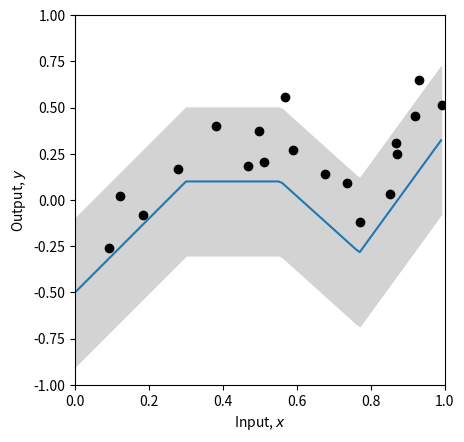
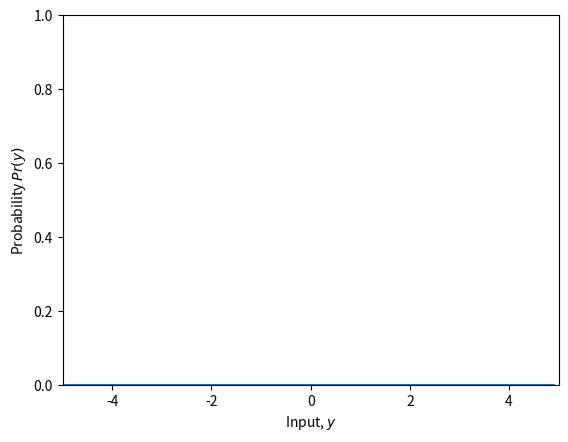
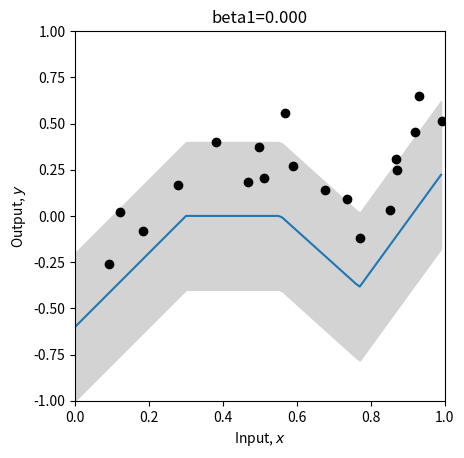
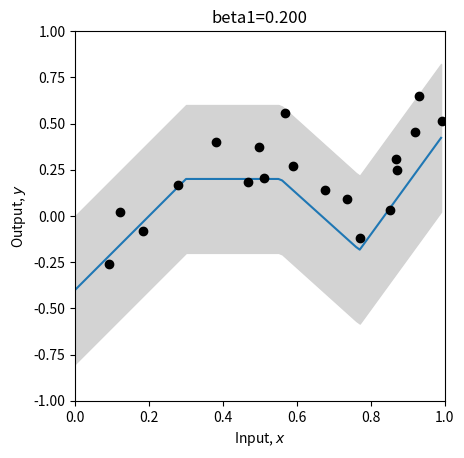
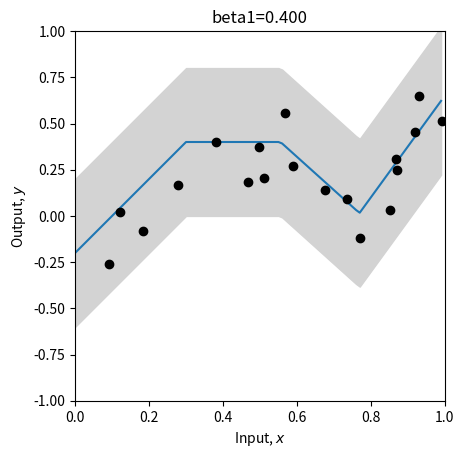
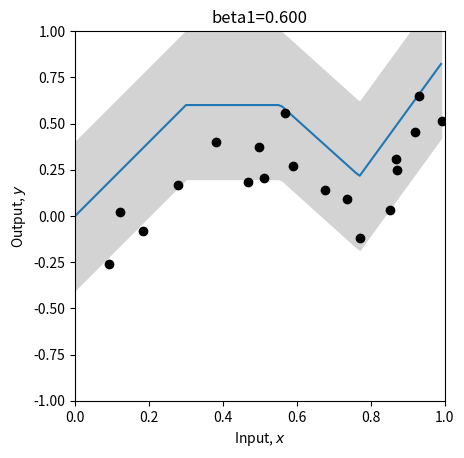
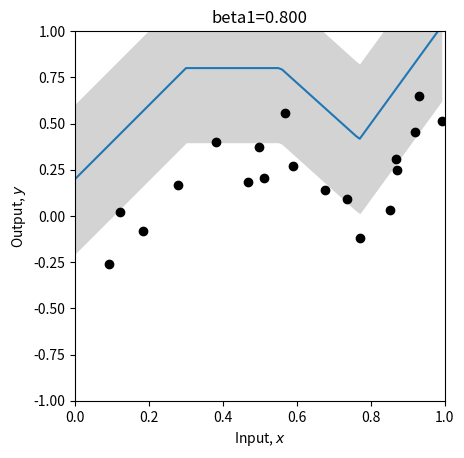
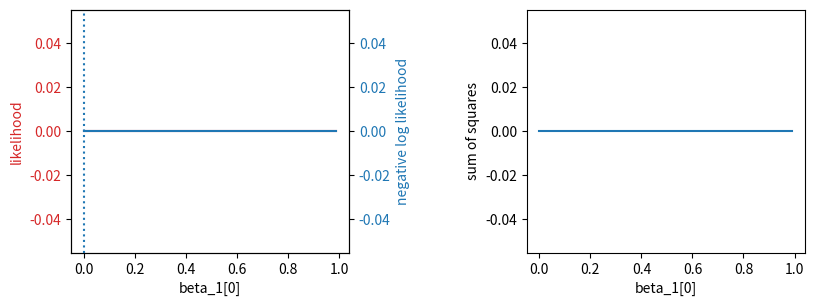
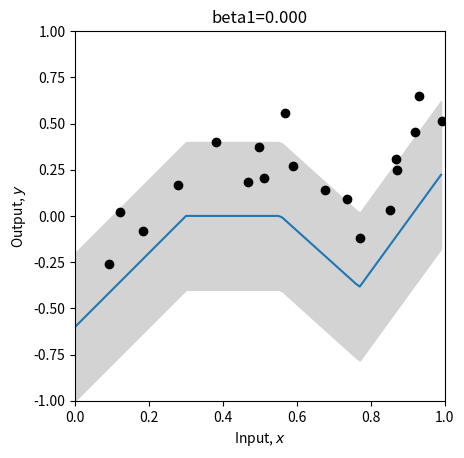
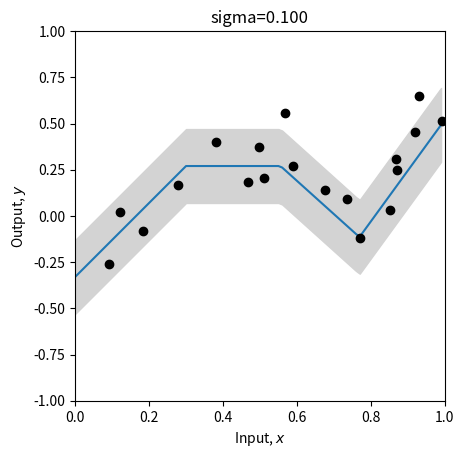
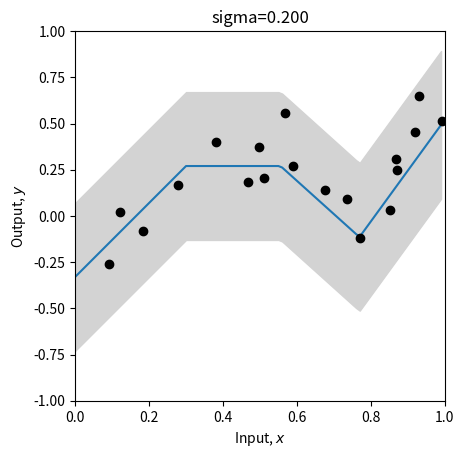
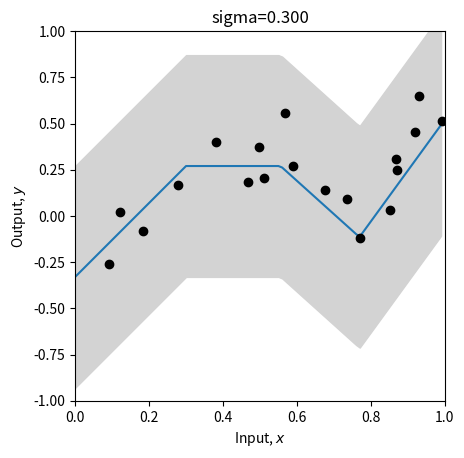
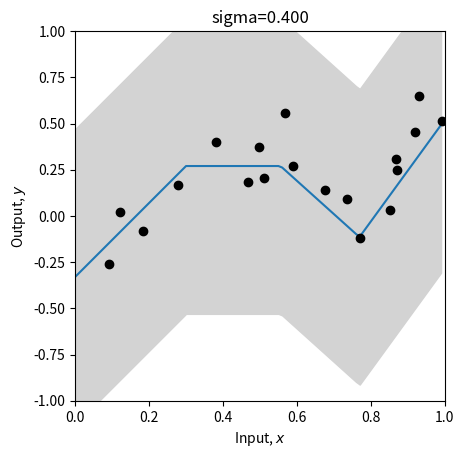
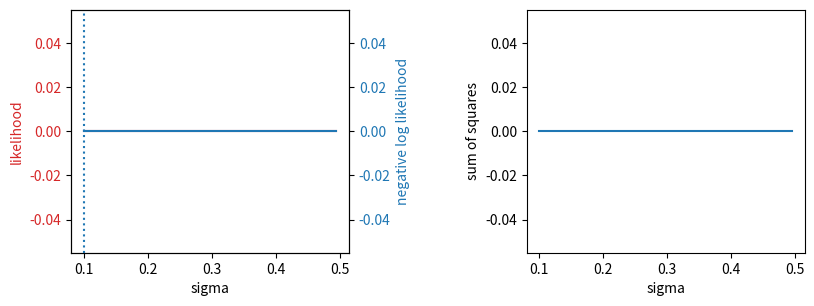
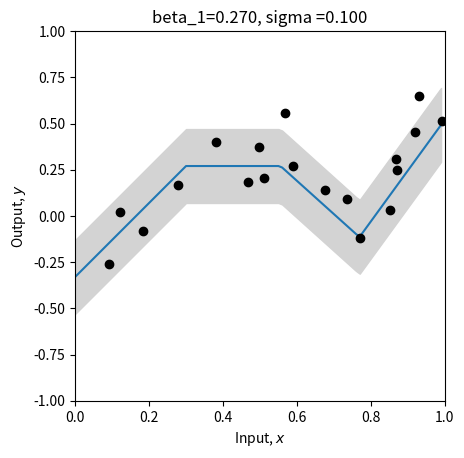

These charts were generated, in order, by the following Python code:
# Imports math library
import numpy as np
# Imports plotting library
import matplotlib.pyplot as plt
# Import math Library
import math

# Define the Rectified Linear Unit (ReLU) function
def ReLU(preactivation):
  activation = preactivation.clip(0.0)
  return activation

# Define a shallow neural network
def shallow_nn(x, beta_0, omega_0, beta_1, omega_1):
    # Make sure that input data is (1 x n_data) array
    n_data = x.size
    x = np.reshape(x,(1,n_data))

    # This runs the network for ALL of the inputs, x at once so we can draw graph
    h1 = ReLU(np.matmul(beta_0,np.ones((1,n_data))) + np.matmul(omega_0,x))
    y = np.matmul(beta_1,np.ones((1,n_data))) + np.matmul(omega_1,h1)
    return y

# Get parameters for model -- we can call this function to easily reset them
def get_parameters():
  # And we'll create a network that approximately fits it
  beta_0 = np.zeros((3,1));  # formerly theta_x0
  omega_0 = np.zeros((3,1)); # formerly theta_x1
  beta_1 = np.zeros((1,1));  # formerly phi_0
  omega_1 = np.zeros((1,3)); # formerly phi_x

  beta_0[0,0] = 0.3; beta_0[1,0] = -1.0; beta_0[2,0] = -0.5
  omega_0[0,0] = -1.0; omega_0[1,0] = 1.8; omega_0[2,0] = 0.65
  beta_1[0,0] = 0.1;
  omega_1[0,0] = -2.0; omega_1[0,1] = -1.0; omega_1[0,2] = 7.0

  return beta_0, omega_0, beta_1, omega_1

# Utility function for plotting data
def plot_univariate_regression(x_model, y_model, x_data = None, y_data = None, sigma_model = None, title= None):
  # Make sure model data are 1D arrays
  x_model = np.squeeze(x_model)
  y_model = np.squeeze(y_model)

  fig, ax = plt.subplots()
  ax.plot(x_model,y_model)
  if sigma_model is not None:
    ax.fill_between(x_model, y_model-2*sigma_model, y_model+2*sigma_model, color='lightgray')
  ax.set_xlabel('Input, $x$'); ax.set_ylabel('Output, $y$')
  ax.set_xlim([0,1]);ax.set_ylim([-1,1])
  ax.set_aspect(0.5)
  if title is not None:
    ax.set_title(title)
  if x_data is not None:
    ax.plot(x_data, y_data, 'ko')
  plt.show()

# Let's create some 1D training data
x_train = np.array([0.09291784,0.46809093,0.93089486,0.67612654,0.73441752,0.86847339,\
                   0.49873225,0.51083168,0.18343972,0.99380898,0.27840809,0.38028817,\
                   0.12055708,0.56715537,0.92005746,0.77072270,0.85278176,0.05315950,\
                   0.87168699,0.58858043])
y_train = np.array([-0.25934537,0.18195445,0.651270150,0.13921448,0.09366691,0.30567674,\
                    0.372291170,0.20716968,-0.08131792,0.51187806,0.16943738,0.3994327,\
                    0.019062570,0.55820410,0.452564960,-0.1183121,0.02957665,-1.24354444, \
                    0.248038840,0.26824970])

# Get parameters for the model
beta_0, omega_0, beta_1, omega_1 = get_parameters()
sigma = 0.2

# Define a range of input values
x_model = np.arange(0,1,0.01)
# Run the model to get values to plot and plot it.
y_model = shallow_nn(x_model, beta_0, omega_0, beta_1, omega_1)
plot_univariate_regression(x_model, y_model, x_train, y_train, sigma_model = sigma)


# Return probability under normal distribution for input y
def normal_distribution(y, mu, sigma):
    # TODO-- write in the equation for the normal distribution
    # Equation 5.7 from the notes (you will need np.sqrt() and np.exp(), and math.pi)
    # Don't use the numpy version -- that's cheating!
    # Replace the line below
    prob = np.zeros_like(y)

    return prob

# Let's double check we get the right answer before proceeding
print("Correct answer = %3.3f, Your answer = %3.3f"%(0.119,normal_distribution(1,-1,2.3)))

# Let's plot the Gaussian distribution.
y_gauss = np.arange(-5,5,0.1)
mu = 0; sigma = 1.0
gauss_prob = normal_distribution(y_gauss, mu, sigma)
fig, ax = plt.subplots()
ax.plot(y_gauss, gauss_prob)
ax.set_xlabel('Input, $y$'); ax.set_ylabel('Probability $Pr(y)$')
ax.set_xlim([-5,5]);ax.set_ylim([0,1.0])
plt.show()

# TODO
# 1. Predict what will happen if we change to mu=1 and leave sigma=1
# Now change the code above and see if you were correct.

# 2. Predict what will happen if we leave mu = 0 and change sigma to 2.0

# 3. Predict what will happen if we leave mu = 0 and change sigma to 0.5

# Return the likelihood of all of the data under the model
def compute_likelihood(y_train, mu, sigma):
  # TODO -- compute the likelihood of the data -- the product of the normal probabilities for each data point
  # Top line of equation 5.3 in the notes
  # You will need np.prod() and the normal_distribution function you used above
  # Replace the line below
  likelihood = 0

  return likelihood

# Let's test this for a homoscedastic (constant sigma) model
beta_0, omega_0, beta_1, omega_1 = get_parameters()
# Use our neural network to predict the mean of the Gaussian
mu_pred = shallow_nn(x_train, beta_0, omega_0, beta_1, omega_1)
# Set the standard deviation to something reasonable
sigma = 0.2
# Compute the likelihood
likelihood = compute_likelihood(y_train, mu_pred, sigma)
# Let's double check we get the right answer before proceeding
print("Correct answer = %9.9f, Your answer = %9.9f"%(0.000010624,likelihood))

# Return the negative log likelihood of the data under the model
def compute_negative_log_likelihood(y_train, mu, sigma):
  # TODO -- compute the negative log likelihood of the data without using a product
  # In other words, compute minus one times the sum of the log probabilities
  # Equation 5.4 in the notes
  # You will need np.sum(), np.log()
  # Replace the line below
  nll = 0

  return nll

# Let's test this for a homoscedastic (constant sigma) model
beta_0, omega_0, beta_1, omega_1 = get_parameters()
# Use our neural network to predict the mean of the Gaussian
mu_pred = shallow_nn(x_train, beta_0, omega_0, beta_1, omega_1)
# Set the standard deviation to something reasonable
sigma = 0.2
# Compute the negative log likelihood
nll = compute_negative_log_likelihood(y_train, mu_pred, sigma)
# Let's double check we get the right answer before proceeding
print("Correct answer = %9.9f, Your answer = %9.9f"%(11.452419564,nll))

# Return the squared distance between the observed data (y_train) and the prediction of the model (y_pred)
def compute_sum_of_squares(y_train, y_pred):
  # TODO -- compute the sum of squared distances between the training data and the model prediction
  # Eqn 5.10 in the notes.  Make sure that you understand this, and ask questions if you don't
  # Replace the line below
  sum_of_squares = 0;

  return sum_of_squares

# Let's test this again
beta_0, omega_0, beta_1, omega_1 = get_parameters()
# Use our neural network to predict the mean of the Gaussian, which is out best prediction of y
y_pred = mu_pred = shallow_nn(x_train, beta_0, omega_0, beta_1, omega_1)
# Compute the sum of squares
sum_of_squares = compute_sum_of_squares(y_train, y_pred)
# Let's double check we get the right answer before proceeding
print("Correct answer = %9.9f, Your answer = %9.9f"%(2.020992572,sum_of_squares))

# Define a range of values for the parameter
beta_1_vals = np.arange(0,1.0,0.01)
# Create some arrays to store the likelihoods, negative log likelihoods and sum of squares
likelihoods = np.zeros_like(beta_1_vals)
nlls = np.zeros_like(beta_1_vals)
sum_squares = np.zeros_like(beta_1_vals)

# Initialise the parameters
beta_0, omega_0, beta_1, omega_1 = get_parameters()
sigma = 0.2
for count in range(len(beta_1_vals)):
  # Set the value for the parameter
  beta_1[0,0] = beta_1_vals[count]
  # Run the network with new parameters
  mu_pred = y_pred = shallow_nn(x_train, beta_0, omega_0, beta_1, omega_1)
  # Compute and store the three values
  likelihoods[count] = compute_likelihood(y_train, mu_pred, sigma)
  nlls[count] = compute_negative_log_likelihood(y_train, mu_pred, sigma)
  sum_squares[count] = compute_sum_of_squares(y_train, y_pred)
  # Draw the model for every 20th parameter setting
  if count % 20 == 0:
    # Run the model to get values to plot and plot it.
    y_model = shallow_nn(x_model, beta_0, omega_0, beta_1, omega_1)
    plot_univariate_regression(x_model, y_model, x_train, y_train, sigma_model = sigma, title="beta1=%3.3f"%(beta_1[0,0]))


# Now let's plot the likelihood, negative log likelihood, and least squares as a function of the value of the offset beta1
fig, ax = plt.subplots(1,2)
fig.set_size_inches(10.5, 5.5)
fig.tight_layout(pad=10.0)
likelihood_color = 'tab:red'
nll_color = 'tab:blue'

ax[0].set_xlabel('beta_1[0]')
ax[0].set_ylabel('likelihood', color = likelihood_color)
ax[0].plot(beta_1_vals, likelihoods, color = likelihood_color)
ax[0].tick_params(axis='y', labelcolor=likelihood_color)

ax00 = ax[0].twinx()
ax00.plot(beta_1_vals, nlls, color = nll_color)
ax00.set_ylabel('negative log likelihood', color = nll_color)
ax00.tick_params(axis='y', labelcolor = nll_color)

plt.axvline(x = beta_1_vals[np.argmax(likelihoods)], linestyle='dotted')

ax[1].plot(beta_1_vals, sum_squares); ax[1].set_xlabel('beta_1[0]'); ax[1].set_ylabel('sum of squares')
plt.show()

# Hopefully, you can see that the maximum of the likelihood fn is at the same position as the minimum negative log likelihood
# and the least squares solutions
# Let's check that:
print("Maximum likelihood = %3.3f, at beta_1=%3.3f"%( (likelihoods[np.argmax(likelihoods)],beta_1_vals[np.argmax(likelihoods)])))
print("Minimum negative log likelihood = %3.3f, at beta_1=%3.3f"%( (nlls[np.argmin(nlls)],beta_1_vals[np.argmin(nlls)])))
print("Least squares = %3.3f, at beta_1=%3.3f"%( (sum_squares[np.argmin(sum_squares)],beta_1_vals[np.argmin(sum_squares)])))

# Plot the best model
beta_1[0,0] = beta_1_vals[np.argmin(sum_squares)]
y_model = shallow_nn(x_model, beta_0, omega_0, beta_1, omega_1)
plot_univariate_regression(x_model, y_model, x_train, y_train, sigma_model = sigma, title="beta1=%3.3f"%(beta_1[0,0]))

# Define a range of values for the parameter
sigma_vals = np.arange(0.1,0.5,0.005)
# Create some arrays to store the likelihoods, negative log likelihoods and sum of squares
likelihoods = np.zeros_like(sigma_vals)
nlls = np.zeros_like(sigma_vals)
sum_squares = np.zeros_like(sigma_vals)

# Initialise the parameters
beta_0, omega_0, beta_1, omega_1 = get_parameters()
# Might as well set to the best offset
beta_1[0,0] = 0.27
for count in range(len(sigma_vals)):
  # Set the value for the parameter
  sigma = sigma_vals[count]
  # Run the network with new parameters
  mu_pred = y_pred = shallow_nn(x_train, beta_0, omega_0, beta_1, omega_1)
  # Compute and store the three values
  likelihoods[count] = compute_likelihood(y_train, mu_pred, sigma)
  nlls[count] = compute_negative_log_likelihood(y_train, mu_pred, sigma)
  sum_squares[count] = compute_sum_of_squares(y_train, y_pred)
  # Draw the model for every 20th parameter setting
  if count % 20 == 0:
    # Run the model to get values to plot and plot it.
    y_model = shallow_nn(x_model, beta_0, omega_0, beta_1, omega_1)
    plot_univariate_regression(x_model, y_model, x_train, y_train, sigma_model=sigma, title="sigma=%3.3f"%(sigma))

# Now let's plot the likelihood, negative log likelihood, and least squares as a function of the value of the standard deviation sigma
fig, ax = plt.subplots(1,2)
fig.set_size_inches(10.5, 5.5)
fig.tight_layout(pad=10.0)
likelihood_color = 'tab:red'
nll_color = 'tab:blue'


ax[0].set_xlabel('sigma')
ax[0].set_ylabel('likelihood', color = likelihood_color)
ax[0].plot(sigma_vals, likelihoods, color = likelihood_color)
ax[0].tick_params(axis='y', labelcolor=likelihood_color)

ax00 = ax[0].twinx()
ax00.plot(sigma_vals, nlls, color = nll_color)
ax00.set_ylabel('negative log likelihood', color = nll_color)
ax00.tick_params(axis='y', labelcolor = nll_color)

plt.axvline(x = sigma_vals[np.argmax(likelihoods)], linestyle='dotted')

ax[1].plot(sigma_vals, sum_squares); ax[1].set_xlabel('sigma'); ax[1].set_ylabel('sum of squares')
plt.show()

# Hopefully, you can see that the maximum of the likelihood fn is at the same position as the minimum negative log likelihood
# The least squares solution does not depend on sigma, so it's just flat -- no use here.
# Let's check that:
print("Maximum likelihood = %3.3f, at sigma=%3.3f"%( (likelihoods[np.argmax(likelihoods)],sigma_vals[np.argmax(likelihoods)])))
print("Minimum negative log likelihood = %3.3f, at sigma=%3.3f"%( (nlls[np.argmin(nlls)],sigma_vals[np.argmin(nlls)])))
# Plot the best model
sigma= sigma_vals[np.argmin(nlls)]
y_model = shallow_nn(x_model, beta_0, omega_0, beta_1, omega_1)
plot_univariate_regression(x_model, y_model, x_train, y_train, sigma_model = sigma, title="beta_1=%3.3f, sigma =%3.3f"%(beta_1[0,0],sigma))